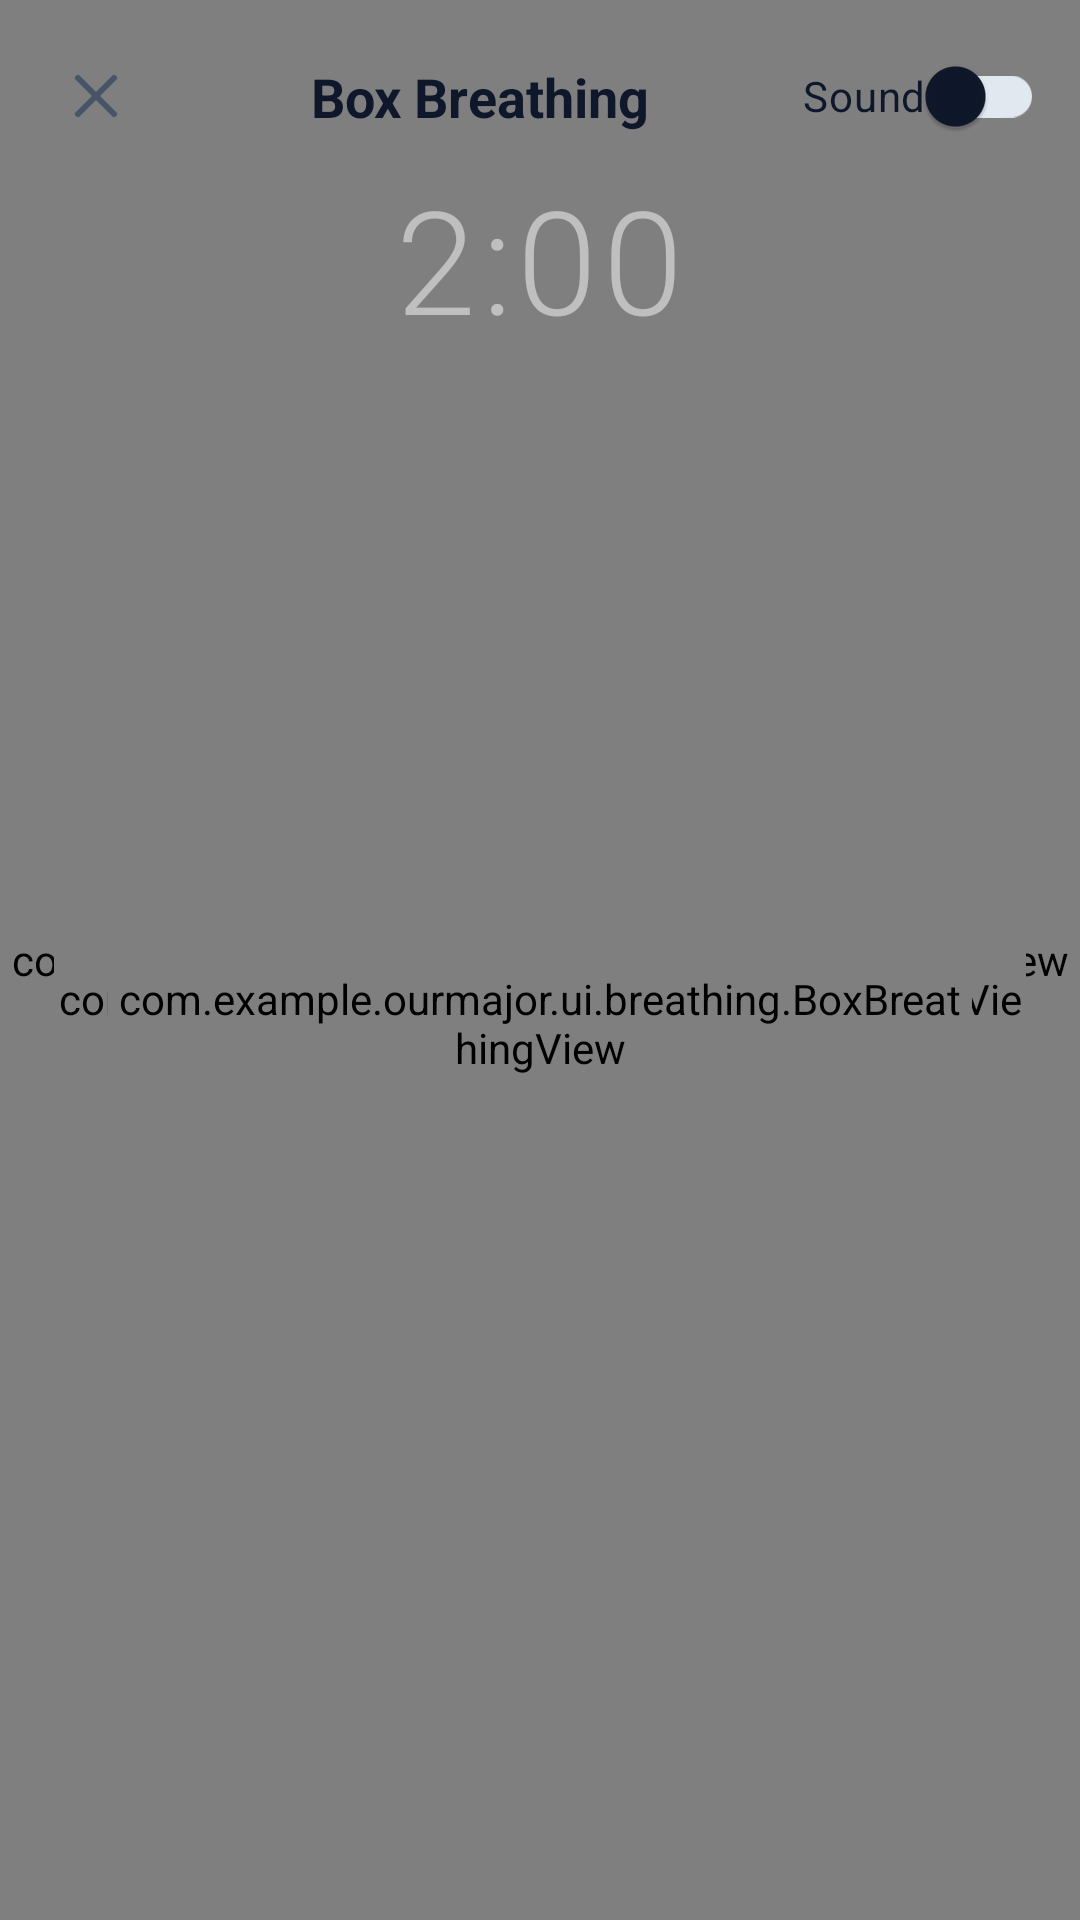

The Android layout XML behind this screen, and the referenced resources:
<!-- AndroidManifest.xml: activity theme Theme.OurMajor -->
<!-- res/layout/activity_box_breathing.xml -->
<?xml version="1.0" encoding="utf-8"?>
<androidx.constraintlayout.widget.ConstraintLayout xmlns:android="http://schemas.android.com/apk/res/android"
    xmlns:app="http://schemas.android.com/apk/res-auto"
    android:layout_width="match_parent"
    android:layout_height="match_parent"
    android:background="@android:color/transparent">

    <com.example.ourmajor.ui.breathing.ZenBackgroundView
        android:id="@+id/zenBackground"
        android:layout_width="0dp"
        android:layout_height="0dp"
        app:layout_constraintTop_toTopOf="parent"
        app:layout_constraintBottom_toBottomOf="parent"
        app:layout_constraintStart_toStartOf="parent"
        app:layout_constraintEnd_toEndOf="parent" />

    <ImageButton
        android:id="@+id/btnClose"
        android:layout_width="40dp"
        android:layout_height="40dp"
        android:background="@android:color/transparent"
        android:padding="10dp"
        android:src="@drawable/ic_close"
        android:tint="@color/text_muted"
        app:layout_constraintStart_toStartOf="parent"
        app:layout_constraintTop_toTopOf="parent"
        android:layout_marginStart="12dp"
        android:layout_marginTop="12dp" />

    <TextView
        android:id="@+id/titleText"
        android:layout_width="0dp"
        android:layout_height="wrap_content"
        android:text="Box Breathing"
        android:textColor="@color/text_foreground"
        android:textStyle="bold"
        android:textSize="18sp"
        android:gravity="center"
        app:layout_constraintStart_toEndOf="@id/btnClose"
        app:layout_constraintEnd_toStartOf="@id/soundSwitch"
        app:layout_constraintTop_toTopOf="@id/btnClose"
        app:layout_constraintBottom_toBottomOf="@id/btnClose"
        android:layout_marginStart="8dp"
        android:layout_marginEnd="8dp" />

    <com.google.android.material.switchmaterial.SwitchMaterial
        android:id="@+id/soundSwitch"
        android:layout_width="wrap_content"
        android:layout_height="wrap_content"
        android:text="Sound"
        android:textColor="@color/text_foreground"
        app:layout_constraintEnd_toEndOf="parent"
        app:layout_constraintTop_toTopOf="@id/btnClose"
        app:layout_constraintBottom_toBottomOf="@id/btnClose"
        android:layout_marginEnd="12dp" />

    <TextView
        android:id="@+id/hudTimerText"
        android:layout_width="wrap_content"
        android:layout_height="wrap_content"
        android:layout_marginTop="54dp"
        android:text="2:00"
        android:textColor="#80FFFFFF"
        android:textSize="48sp"
        android:fontFamily="sans-serif-light"
        android:letterSpacing="0.04"
        app:layout_constraintTop_toTopOf="parent"
        app:layout_constraintStart_toStartOf="parent"
        app:layout_constraintEnd_toEndOf="parent" />

    <FrameLayout
        android:id="@+id/centerContainer"
        android:layout_width="0dp"
        android:layout_height="0dp"
        android:layout_marginStart="18dp"
        android:layout_marginEnd="18dp"
        android:layout_marginTop="18dp"
        android:layout_marginBottom="28dp"
        app:layout_constraintTop_toBottomOf="@id/btnClose"
        app:layout_constraintBottom_toBottomOf="parent"
        app:layout_constraintStart_toStartOf="parent"
        app:layout_constraintEnd_toEndOf="parent"
        app:layout_constraintDimensionRatio="1:1">

        <com.example.ourmajor.ui.breathing.SessionRingView
            android:id="@+id/sessionRing"
            android:layout_width="match_parent"
            android:layout_height="match_parent" />

        <com.example.ourmajor.ui.breathing.BoxBreathingView
            android:id="@+id/boxBreathingView"
            android:layout_width="match_parent"
            android:layout_height="match_parent"
            android:layout_margin="18dp" />

    </FrameLayout>

    <FrameLayout
        android:id="@+id/completeOverlay"
        android:layout_width="0dp"
        android:layout_height="0dp"
        android:visibility="gone"
        android:background="#99000000"
        app:layout_constraintTop_toTopOf="parent"
        app:layout_constraintBottom_toBottomOf="parent"
        app:layout_constraintStart_toStartOf="parent"
        app:layout_constraintEnd_toEndOf="parent">

        <androidx.cardview.widget.CardView
            android:layout_width="match_parent"
            android:layout_height="wrap_content"
            android:layout_gravity="center"
            android:layout_margin="24dp"
            app:cardCornerRadius="20dp"
            app:cardElevation="6dp"
            app:cardBackgroundColor="?attr/colorSurfaceVariant">

            <LinearLayout
                android:layout_width="match_parent"
                android:layout_height="wrap_content"
                android:orientation="vertical"
                android:padding="20dp"
                android:gravity="center">

                <ImageView
                    android:layout_width="44dp"
                    android:layout_height="44dp"
                    android:src="@drawable/ic_check"
                    android:tint="@android:color/white"
                    android:contentDescription="@null" />

                <TextView
                    android:layout_width="wrap_content"
                    android:layout_height="wrap_content"
                    android:layout_marginTop="10dp"
                    android:text="Session Complete"
                    android:textColor="@color/text_foreground"
                    android:textStyle="bold"
                    android:textSize="18sp" />

                <TextView
                    android:layout_width="wrap_content"
                    android:layout_height="wrap_content"
                    android:layout_marginTop="6dp"
                    android:text="Nice work."
                    android:textColor="@color/text_muted"
                    android:textSize="13sp" />

                <com.google.android.material.button.MaterialButton
                    android:id="@+id/btnDone"
                    android:layout_width="match_parent"
                    android:layout_height="56dp"
                    android:layout_marginTop="16dp"
                    android:text="Done"
                    android:textAllCaps="false"
                    android:textColor="@color/sage_primary"
                    android:background="@drawable/bg_start_bar"
                    android:insetTop="0dp"
                    android:insetBottom="0dp"
                    app:cornerRadius="28dp" />

            </LinearLayout>
        </androidx.cardview.widget.CardView>

    </FrameLayout>

</androidx.constraintlayout.widget.ConstraintLayout>
<!-- resources referenced by this layout -->
<resources>
  <color name="sage_primary">@color/sage_primary_fixed</color>
  <color name="text_foreground">@color/text_foreground_fixed</color>
  <color name="text_muted">@color/text_muted_fixed</color>
  <style name="Theme.OurMajor" parent="Theme.ZenSwitch.Sage" />
  <color name="sage_primary_fixed">#5FAE66</color>
  <color name="text_foreground_fixed">@color/neutral_text_fixed</color>
  <color name="text_muted_fixed">@color/neutral_text_muted_fixed</color>
  <color name="neutral_text_fixed">#0F172A</color>
  <color name="neutral_text_muted_fixed">#475569</color>
  <color name="white">#FFFFFFFF</color>
  <color name="sage_secondary">@color/sage_primary_light_fixed</color>
  <color name="black">#FF000000</color>
  <color name="button_primary_sage">#5FAE66</color>
  <color name="neutral_bg_fixed">#F8FAFC</color>
  <color name="toolbar_light_green">#EAF3EC</color>
  <color name="neutral_surface_variant_fixed">#F1F5F9</color>
  <color name="neutral_outline_fixed">#E2E8F0</color>
  <color name="neutral_surface_fixed">#FFFFFF</color>
  <style name="TextAppearance.ZenSwitch.DisplayLarge" parent="TextAppearance.MaterialComponents.Headline3">
          <item name="android:fontFamily">sans-serif</item>
      </style>
  <style name="TextAppearance.ZenSwitch.DisplayMedium" parent="TextAppearance.MaterialComponents.Headline4">
          <item name="android:fontFamily">sans-serif</item>
      </style>
  <style name="TextAppearance.ZenSwitch.DisplaySmall" parent="TextAppearance.MaterialComponents.Headline5">
          <item name="android:fontFamily">sans-serif</item>
      </style>
  <style name="TextAppearance.ZenSwitch.HeadlineLarge" parent="TextAppearance.MaterialComponents.Headline4">
          <item name="android:fontFamily">sans-serif-medium</item>
      </style>
  <style name="TextAppearance.ZenSwitch.HeadlineMedium" parent="TextAppearance.MaterialComponents.Headline5">
          <item name="android:fontFamily">sans-serif-medium</item>
      </style>
  <style name="TextAppearance.ZenSwitch.HeadlineSmall" parent="TextAppearance.MaterialComponents.Headline6">
          <item name="android:fontFamily">sans-serif-medium</item>
      </style>
  <style name="TextAppearance.ZenSwitch.TitleLarge" parent="TextAppearance.MaterialComponents.Subtitle1">
          <item name="android:fontFamily">sans-serif-medium</item>
      </style>
  <style name="TextAppearance.ZenSwitch.TitleMedium" parent="TextAppearance.MaterialComponents.Subtitle2">
          <item name="android:fontFamily">sans-serif-medium</item>
      </style>
  <style name="TextAppearance.ZenSwitch.TitleSmall" parent="TextAppearance.MaterialComponents.Subtitle2">
          <item name="android:fontFamily">sans-serif-medium</item>
      </style>
  <style name="TextAppearance.ZenSwitch.BodyLarge" parent="TextAppearance.MaterialComponents.Body1">
          <item name="android:fontFamily">sans-serif</item>
      </style>
  <style name="TextAppearance.ZenSwitch.BodyMedium" parent="TextAppearance.MaterialComponents.Body2">
          <item name="android:fontFamily">sans-serif</item>
      </style>
  <style name="TextAppearance.ZenSwitch.BodySmall" parent="TextAppearance.MaterialComponents.Caption">
          <item name="android:fontFamily">sans-serif</item>
      </style>
  <style name="TextAppearance.ZenSwitch.LabelLarge" parent="TextAppearance.MaterialComponents.Button">
          <item name="android:fontFamily">sans-serif-medium</item>
      </style>
  <style name="TextAppearance.ZenSwitch.LabelMedium" parent="TextAppearance.MaterialComponents.Button">
          <item name="android:fontFamily">sans-serif-medium</item>
      </style>
  <style name="TextAppearance.ZenSwitch.LabelSmall" parent="TextAppearance.MaterialComponents.Caption">
          <item name="android:fontFamily">sans-serif-medium</item>
      </style>
  <color name="sage_primary_light_fixed">#D7F2DB</color>
  <dimen name="radius_full">999dp</dimen>
</resources>
